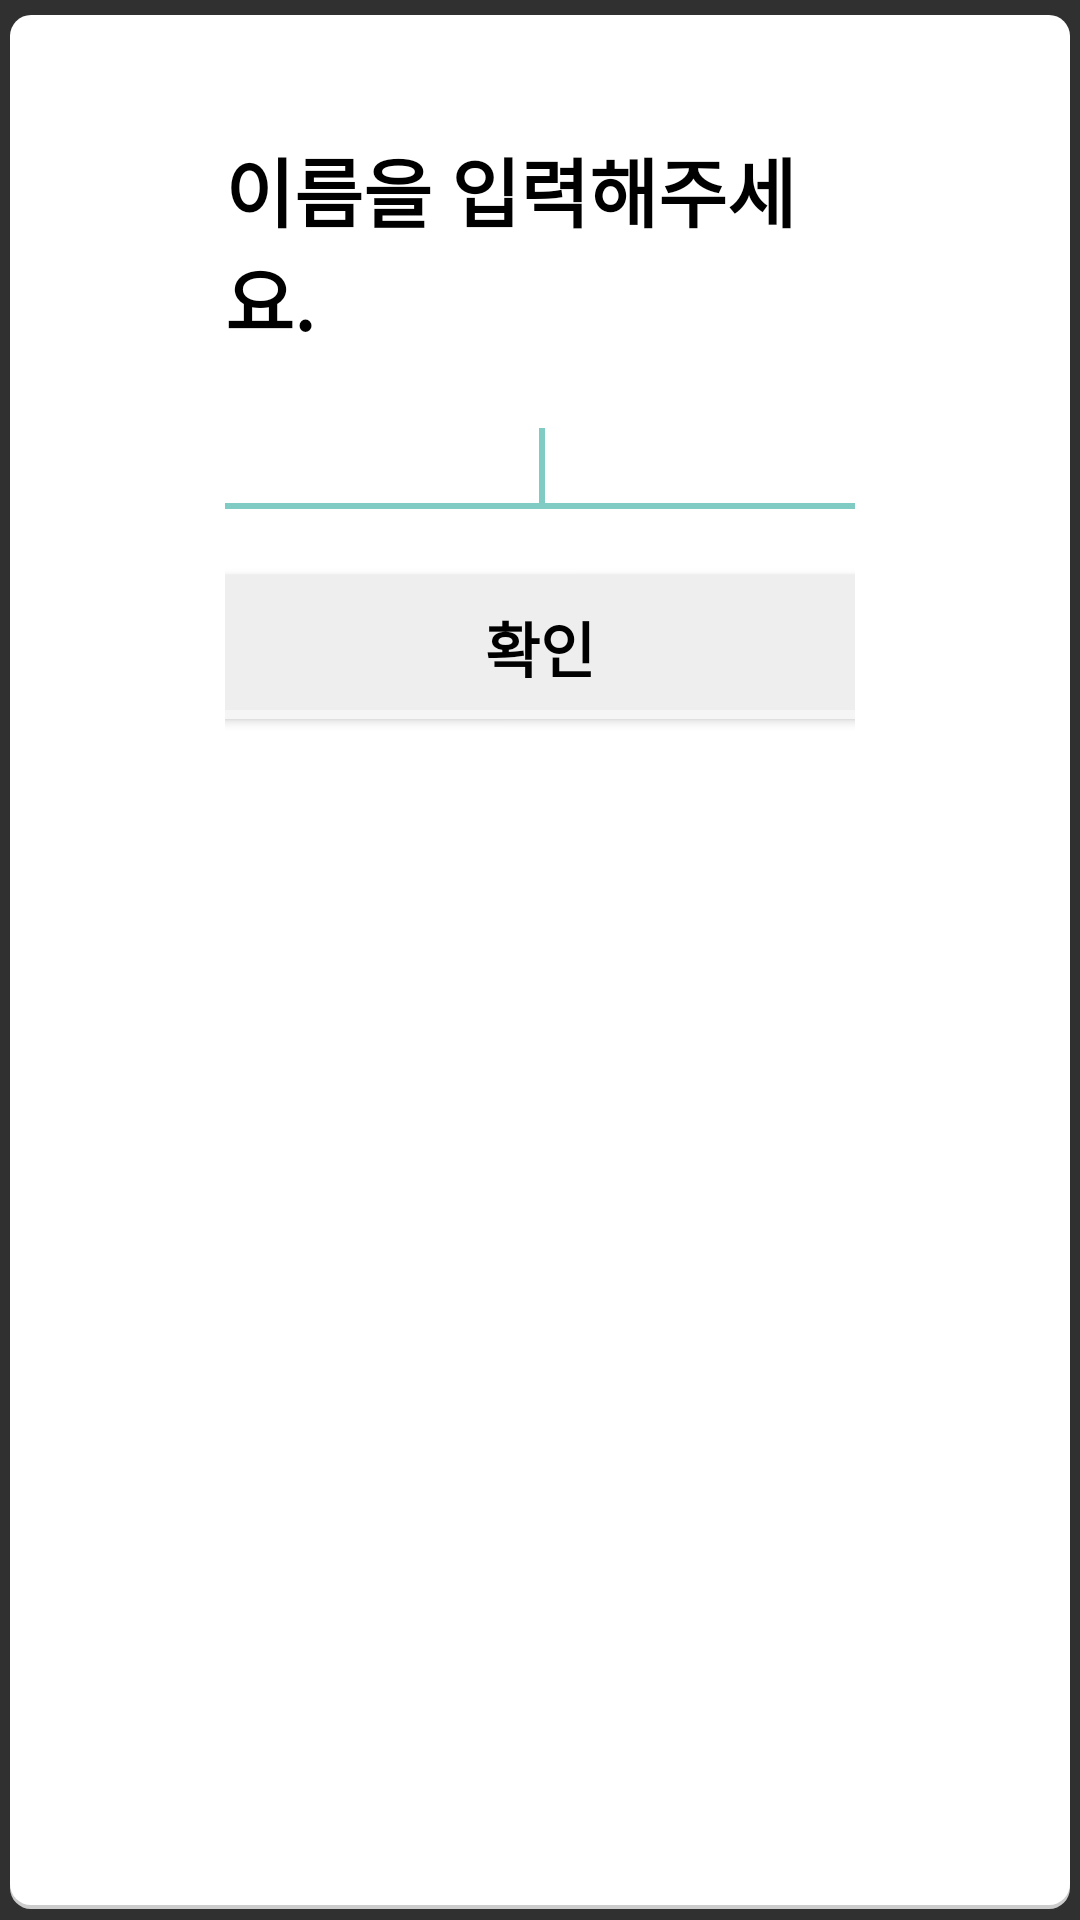

The Android layout XML behind this screen, and the referenced resources:
<!-- AndroidManifest.xml: application theme AppTheme -->
<!-- res/layout/dialog_username_alert.xml -->
<?xml version="1.0" encoding="utf-8"?>
<LinearLayout xmlns:android="http://schemas.android.com/apk/res/android"
    android:layout_width="485dp"
    android:layout_height="wrap_content"
    android:layout_gravity="center"
    android:background="@drawable/dialog"
    android:orientation="vertical"
    android:paddingBottom="@dimen/dialog_vertical_margin"
    android:paddingLeft="@dimen/dialog_horizontal_margin"
    android:paddingRight="@dimen/dialog_horizontal_margin"
    android:paddingTop="@dimen/dialog_vertical_margin"  >

    <TextView
        android:layout_width="wrap_content"
        android:layout_height="wrap_content"
        android:layout_gravity="center"
        android:text="이름을 입력해주세요."
        android:textColor="@android:color/background_dark"
        android:textSize="25sp"
        android:textStyle="bold" />

    <EditText
        android:id="@+id/userName"
        android:layout_width="250dp"
        android:layout_height="wrap_content"
        android:layout_gravity="center"
        android:layout_margin="15dp"
        android:ems="10"
        android:gravity="center"
        android:inputType="textPersonName"
        android:textColor="@android:color/black"
        android:textSize="20sp" >

        <requestFocus />
    </EditText>

    <Button
        android:id="@+id/done"
        android:layout_width="250dp"
        android:layout_height="wrap_content"
        android:layout_gravity="center"
        android:background="@drawable/btn1"
        android:padding="8dp"
        android:text="@string/okey"
        android:textColor="@android:color/background_dark"
        android:textSize="20sp"
        android:textStyle="bold" />

</LinearLayout>
<!-- resources referenced by this layout -->
<resources>
  <dimen name="dialog_horizontal_margin">75dp</dimen>
  <dimen name="dialog_vertical_margin">45dp</dimen>
  <!-- drawable btn1 (drawable) -->
  <?xml version="1.0" encoding="utf-8"?>
  <selector xmlns:android="http://schemas.android.com/apk/res/android">
  
      <item android:drawable="@drawable/btn1_pressed" android:state_focused="true" android:state_pressed="false"/>
      <item android:drawable="@drawable/btn1_pressed" android:state_focused="true" android:state_pressed="true"/>
      <item android:drawable="@drawable/btn1_pressed" android:state_focused="false" android:state_pressed="true"/>
      <item android:drawable="@drawable/btn1_normal"/>
  
  </selector>
  <!-- drawable dialog (drawable) -->
  <?xml version="1.0" encoding="utf-8"?>
  <layer-list xmlns:android="http://schemas.android.com/apk/res/android" >
  
      
  
      <item
          android:bottom="11px"
          android:left="10px"
          android:right="10px"
          android:top="19px">
          <shape android:shape="rectangle" >
              <solid android:color="#ccc" />
  
              <corners android:radius="7dp" />
          </shape>
      </item>
  
      
  
      <item
          android:bottom="15px"
          android:left="10px"
          android:right="10px"
          android:top="15px">
          <shape android:shape="rectangle" >
              <solid android:color="#FFFFFF" />
  
              <corners android:radius="7dp" />
          </shape>
      </item>
  
  </layer-list>
  <string name="okey">확인</string>
  <style name="AppTheme" parent="Theme.AppCompat.NoActionBar">
      </style>
  <!-- drawable btn1_pressed (drawable) -->
  <?xml version="1.0" encoding="utf-8"?>
  <layer-list xmlns:android="http://schemas.android.com/apk/res/android" >
  
      <item>
          <shape android:shape="rectangle" >
              <corners android:radius="6dp" />
  
              <solid android:color="#E0E0E0" />
          </shape>
      </item>
      <item android:bottom="3dp">
          <shape android:shape="rectangle" >
              <corners android:radius="6dp" />
  
              <solid android:color="#BDBDBD" />
          </shape>
      </item>
  
  </layer-list>
  <!-- drawable btn1_normal (drawable) -->
  <?xml version="1.0" encoding="utf-8"?>
  <layer-list xmlns:android="http://schemas.android.com/apk/res/android" >
  
      <item>
          <shape android:shape="rectangle" >
              <corners android:radius="6dp" />
  
              <solid android:color="#F5F5F5" />
          </shape>
      </item>
      <item android:bottom="3dp">
          <shape android:shape="rectangle" >
              <corners android:radius="6dp" />
  
              <solid android:color="#EEEEEE" />
          </shape>
      </item>
  
  </layer-list>
</resources>
